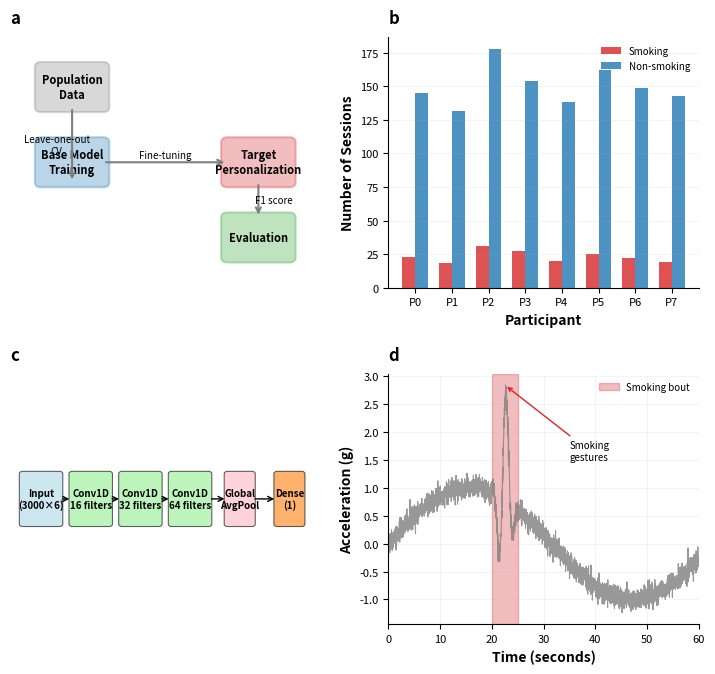

This figure's Python source:
import os
import json
import matplotlib.pyplot as plt
import matplotlib.patches as mpatches
import numpy as np
import seaborn as sns
from scipy import stats
import argparse
import pandas as pd

# Configure matplotlib for high-quality vector graphics
import matplotlib
matplotlib.use('Agg')  # Use non-interactive backend

# Parse command line arguments
parser = argparse.ArgumentParser(description='Generate Figure 1: Study Design and Methodology')
parser.add_argument('--experiment', type=str, help='Specific experiment directory to plot')
args = parser.parse_args()

# Set Nature-style publication parameters
plt.rcParams.update({
    'font.size': 9,
    'axes.labelsize': 10,
    'axes.titlesize': 11,
    'xtick.labelsize': 8,
    'ytick.labelsize': 8,
    'legend.fontsize': 8,
    'figure.titlesize': 12,
    'axes.linewidth': 0.8,
    'xtick.major.width': 0.8,
    'ytick.major.width': 0.8,
    'xtick.minor.width': 0.6,
    'ytick.minor.width': 0.6,
    'axes.spines.top': False,
    'axes.spines.right': False,
    'figure.facecolor': 'white'
})

# Nature-inspired color palette
colors = {
    'base': '#1f77b4',      # Professional blue
    'target': '#d62728',    # Nature red
    'improve': '#2ca02c',   # Nature green
    'neutral': '#7f7f7f',   # Gray
    'accent': '#ff7f0e',    # Orange accent
    'light_blue': '#add8e6',
    'light_green': '#90ee90',
    'light_red': '#ffb6c1'
}

# Create four-panel figure
fig, axes = plt.subplots(2, 2, figsize=(7.2, 6.8))  # Nature single column width
fig.patch.set_facecolor('white')

# Panel A: Study Workflow Diagram
ax1 = axes[0, 0]

# Create workflow steps
steps = ['Population\nData', 'Base Model\nTraining', 'Target\nPersonalization', 'Evaluation']
y_positions = [0.8, 0.5, 0.5, 0.2]
x_positions = [0.2, 0.2, 0.8, 0.8]

# Draw boxes for each step
for i, (step, x, y) in enumerate(zip(steps, x_positions, y_positions)):
    if i == 0:
        color = colors['neutral']
    elif i == 1:
        color = colors['base']
    elif i == 2:
        color = colors['target']
    else:
        color = colors['improve']

    box = mpatches.FancyBboxPatch((x-0.1, y-0.08), 0.2, 0.16,
                                  boxstyle="round,pad=0.02",
                                  facecolor=color, alpha=0.3,
                                  edgecolor=color, linewidth=1.5)
    ax1.add_patch(box)
    ax1.text(x, y, step, ha='center', va='center', fontweight='bold', fontsize=8)

# Draw arrows
arrow_props = dict(arrowstyle='->', lw=1.5, color=colors['neutral'])
# Population to Base Model
ax1.annotate('', xy=(0.2, 0.42), xytext=(0.2, 0.72), arrowprops=arrow_props)
# Base Model to Personalization
ax1.annotate('', xy=(0.7, 0.5), xytext=(0.3, 0.5), arrowprops=arrow_props)
# Personalization to Evaluation
ax1.annotate('', xy=(0.8, 0.28), xytext=(0.8, 0.42), arrowprops=arrow_props)

# Add labels
ax1.text(0.15, 0.57, 'Leave-one-out\nCV', ha='center', va='center', fontsize=7, style='italic')
ax1.text(0.5, 0.53, 'Fine-tuning', ha='center', va='center', fontsize=7, style='italic')
ax1.text(0.85, 0.35, 'F1 score', ha='center', va='center', fontsize=7, style='italic')

ax1.set_xlim(0, 1)
ax1.set_ylim(0, 1)
ax1.set_title('a', fontweight='bold', fontsize=12, loc='left', pad=10)
ax1.axis('off')

# Panel B: Dataset Characteristics
ax2 = axes[0, 1]

# Simulated dataset statistics (replace with real data when available)
participants = ['P0', 'P1', 'P2', 'P3', 'P4', 'P5', 'P6', 'P7']
smoking_sessions = [23, 18, 31, 27, 20, 25, 22, 19]  # Example data
non_smoking_sessions = [145, 132, 178, 154, 138, 162, 149, 143]

x_pos = np.arange(len(participants))
width = 0.35

bars1 = ax2.bar(x_pos - width/2, smoking_sessions, width,
                label='Smoking', color=colors['target'], alpha=0.8)
bars2 = ax2.bar(x_pos + width/2, non_smoking_sessions, width,
                label='Non-smoking', color=colors['base'], alpha=0.8)

ax2.set_xlabel('Participant', fontweight='bold')
ax2.set_ylabel('Number of Sessions', fontweight='bold')
ax2.set_title('b', fontweight='bold', fontsize=12, loc='left', pad=10)
ax2.set_xticks(x_pos)
ax2.set_xticklabels(participants)
ax2.legend(frameon=False, loc='upper right', fontsize=7)
ax2.grid(True, alpha=0.2, axis='y', linewidth=0.5)

# Panel C: Model Architecture Diagram
ax3 = axes[1, 0]

# Create simplified CNN architecture visualization
layers = ['Input\n(3000×6)', 'Conv1D\n16 filters', 'Conv1D\n32 filters', 'Conv1D\n64 filters', 'Global\nAvgPool', 'Dense\n(1)']
y_pos = 0.5
x_positions = np.linspace(0.1, 0.9, len(layers))
widths = [0.12, 0.12, 0.12, 0.12, 0.08, 0.08]

for i, (layer, x, w) in enumerate(zip(layers, x_positions, widths)):
    if i == 0:
        color = colors['light_blue']
    elif i < 4:
        color = colors['light_green']
    elif i == 4:
        color = colors['light_red']
    else:
        color = colors['accent']

    box = mpatches.FancyBboxPatch((x-w/2, y_pos-0.1), w, 0.2,
                                  boxstyle="round,pad=0.01",
                                  facecolor=color, alpha=0.6,
                                  edgecolor='black', linewidth=0.8)
    ax3.add_patch(box)
    ax3.text(x, y_pos, layer, ha='center', va='center', fontweight='bold', fontsize=7)

# Draw connections
for i in range(len(x_positions)-1):
    ax3.annotate('', xy=(x_positions[i+1]-widths[i+1]/2, y_pos),
                 xytext=(x_positions[i]+widths[i]/2, y_pos),
                 arrowprops=dict(arrowstyle='->', lw=1, color='black'))

ax3.set_xlim(0, 1)
ax3.set_ylim(0, 1)
ax3.set_title('c', fontweight='bold', fontsize=12, loc='left', pad=10)
ax3.axis('off')

# Panel D: Sample Accelerometer Data
ax4 = axes[1, 1]

# Generate realistic-looking accelerometer data
np.random.seed(42)
time_points = np.linspace(0, 60, 3000)  # 60 seconds at 50Hz

# Simulate different phases: non-smoking, smoking gesture, smoking
base_signal = np.sin(0.1 * time_points) + 0.1 * np.random.randn(3000)
smoking_period = (time_points > 20) & (time_points < 25)
gesture_enhancement = 2 * np.sin(2 * time_points[smoking_period]) * np.exp(-(time_points[smoking_period]-22.5)**2/2)

# Add smoking gestures
accelerometer_x = base_signal.copy()
accelerometer_x[smoking_period] += gesture_enhancement

# Plot accelerometer trace
ax4.plot(time_points, accelerometer_x, color=colors['neutral'], linewidth=0.8, alpha=0.8)

# Highlight smoking bout
smoking_start, smoking_end = 20, 25
ax4.axvspan(smoking_start, smoking_end, alpha=0.3, color=colors['target'], label='Smoking bout')

# Add annotation
ax4.annotate('Smoking\ngestures', xy=(22.5, max(accelerometer_x[smoking_period])),
            xytext=(35, 1.5), fontsize=7,
            arrowprops=dict(arrowstyle='->', color=colors['target'], lw=1))

ax4.set_xlabel('Time (seconds)', fontweight='bold')
ax4.set_ylabel('Acceleration (g)', fontweight='bold')
ax4.set_title('d', fontweight='bold', fontsize=12, loc='left', pad=10)
ax4.grid(True, alpha=0.2, linewidth=0.5)
ax4.legend(frameon=False, loc='upper right', fontsize=7)
ax4.set_xlim(0, 60)

# Adjust layout
plt.tight_layout(pad=1.0, h_pad=1.5, w_pad=1.5)

# Save figure as PDF vector graphics
os.makedirs('figures', exist_ok=True)
filename = 'figures/figure1.pdf'
plt.savefig(filename, bbox_inches='tight', format='pdf', dpi=300)
print(f'Figure 1 saved as {filename}')

# Always close the figure after saving to avoid GUI popup
plt.close()

print("Figure 1 generation complete!")
